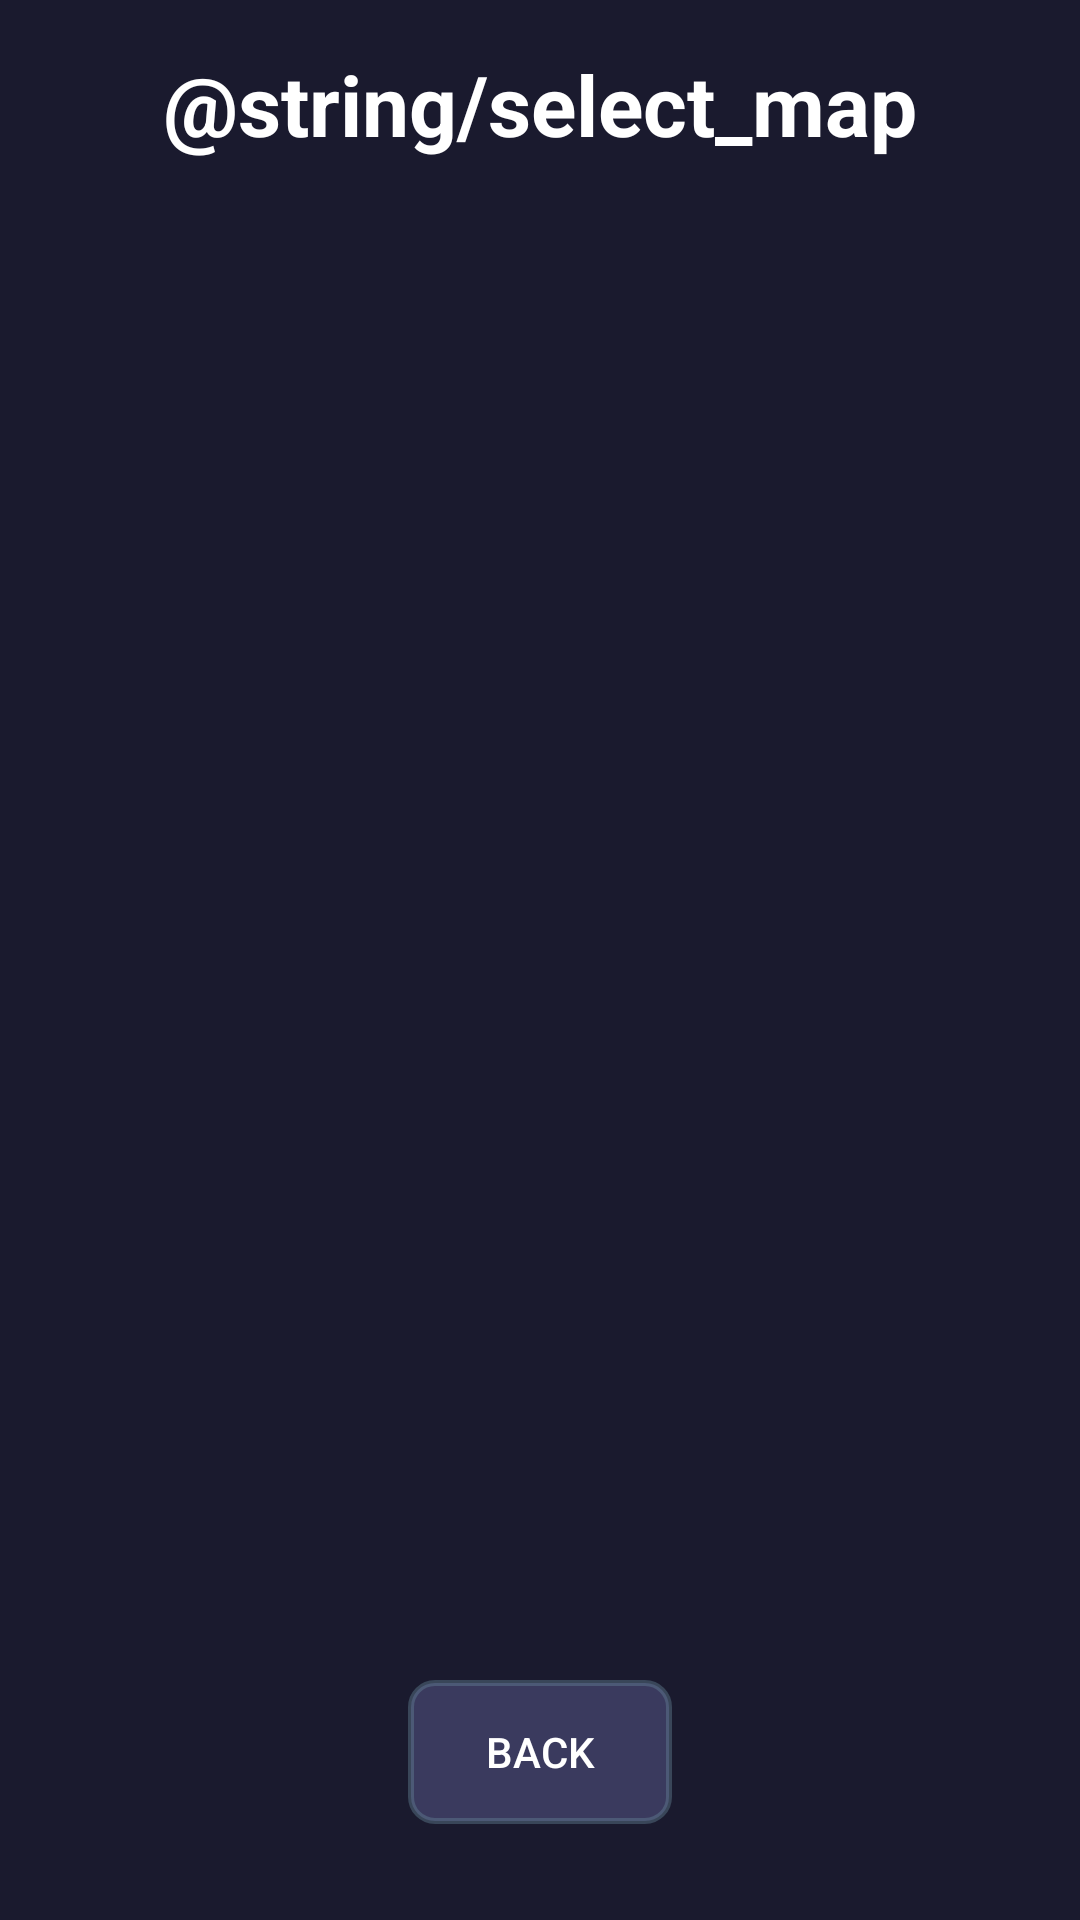

Write the Android layout XML for this screen, with the resource values it uses.
<!-- AndroidManifest.xml: application theme Theme.GalaxyCommandRTS -->
<!-- res/layout/activity_map_select.xml -->
<?xml version="1.0" encoding="utf-8"?>
<androidx.constraintlayout.widget.ConstraintLayout xmlns:android="http://schemas.android.com/apk/res/android"
    xmlns:app="http://schemas.android.com/apk/res-auto"
    android:layout_width="match_parent"
    android:layout_height="match_parent"
    android:background="@color/background_primary"
    android:padding="16dp">
    
    <TextView
        android:id="@+id/title"
        android:layout_width="wrap_content"
        android:layout_height="wrap_content"
        android:text="@string/select_map"
        android:textColor="@color/text_primary"
        android:textSize="28sp"
        android:textStyle="bold"
        app:layout_constraintEnd_toEndOf="parent"
        app:layout_constraintStart_toStartOf="parent"
        app:layout_constraintTop_toTopOf="parent" />
    
    <androidx.recyclerview.widget.RecyclerView
        android:id="@+id/mapList"
        android:layout_width="0dp"
        android:layout_height="0dp"
        android:layout_marginTop="24dp"
        android:clipToPadding="false"
        android:padding="8dp"
        app:layout_constraintBottom_toTopOf="@id/btnBack"
        app:layout_constraintEnd_toEndOf="parent"
        app:layout_constraintStart_toStartOf="parent"
        app:layout_constraintTop_toBottomOf="@id/title" />
    
    <Button
        android:id="@+id/btnBack"
        android:layout_width="wrap_content"
        android:layout_height="wrap_content"
        android:layout_marginBottom="16dp"
        android:text="@string/back"
        style="@style/Button.Secondary"
        app:layout_constraintBottom_toBottomOf="parent"
        app:layout_constraintEnd_toEndOf="parent"
        app:layout_constraintStart_toStartOf="parent" />
        
</androidx.constraintlayout.widget.ConstraintLayout>
<!-- resources referenced by this layout -->
<resources>
  <color name="background_primary">#1a1a2e</color>
  <color name="text_primary">#ffffff</color>
  <string name="back">Back</string>
  <style name="Button.Secondary" parent="Widget.AppCompat.Button">
          <item name="android:textColor">@color/text_primary</item>
          <item name="android:background">@drawable/button_secondary</item>
      </style>
  <style name="Theme.GalaxyCommandRTS" parent="Theme.AppCompat.NoActionBar">
          <item name="colorPrimary">@color/background_dark</item>
          <item name="colorPrimaryDark">@color/background_dark</item>
          <item name="colorAccent">@color/ui_accent</item>
          <item name="android:windowBackground">@color/background_dark</item>
          <item name="android:statusBarColor">@android:color/transparent</item>
          <item name="android:navigationBarColor">@android:color/transparent</item>
      </style>
  <!-- drawable button_secondary (drawable) -->
  <?xml version="1.0" encoding="utf-8"?>
  <shape xmlns:android="http://schemas.android.com/apk/res/android"
      android:shape="rectangle">
      <solid android:color="@color/background_light" />
      <corners android:radius="8dp" />
      <stroke
          android:width="2dp"
          android:color="@color/ui_border" />
  </shape>
  <color name="background_dark">#1a1a2e</color>
  <color name="ui_accent">#00aaff</color>
  <color name="background_light">#3a3a5e</color>
  <color name="ui_border">#66668899</color>
</resources>
